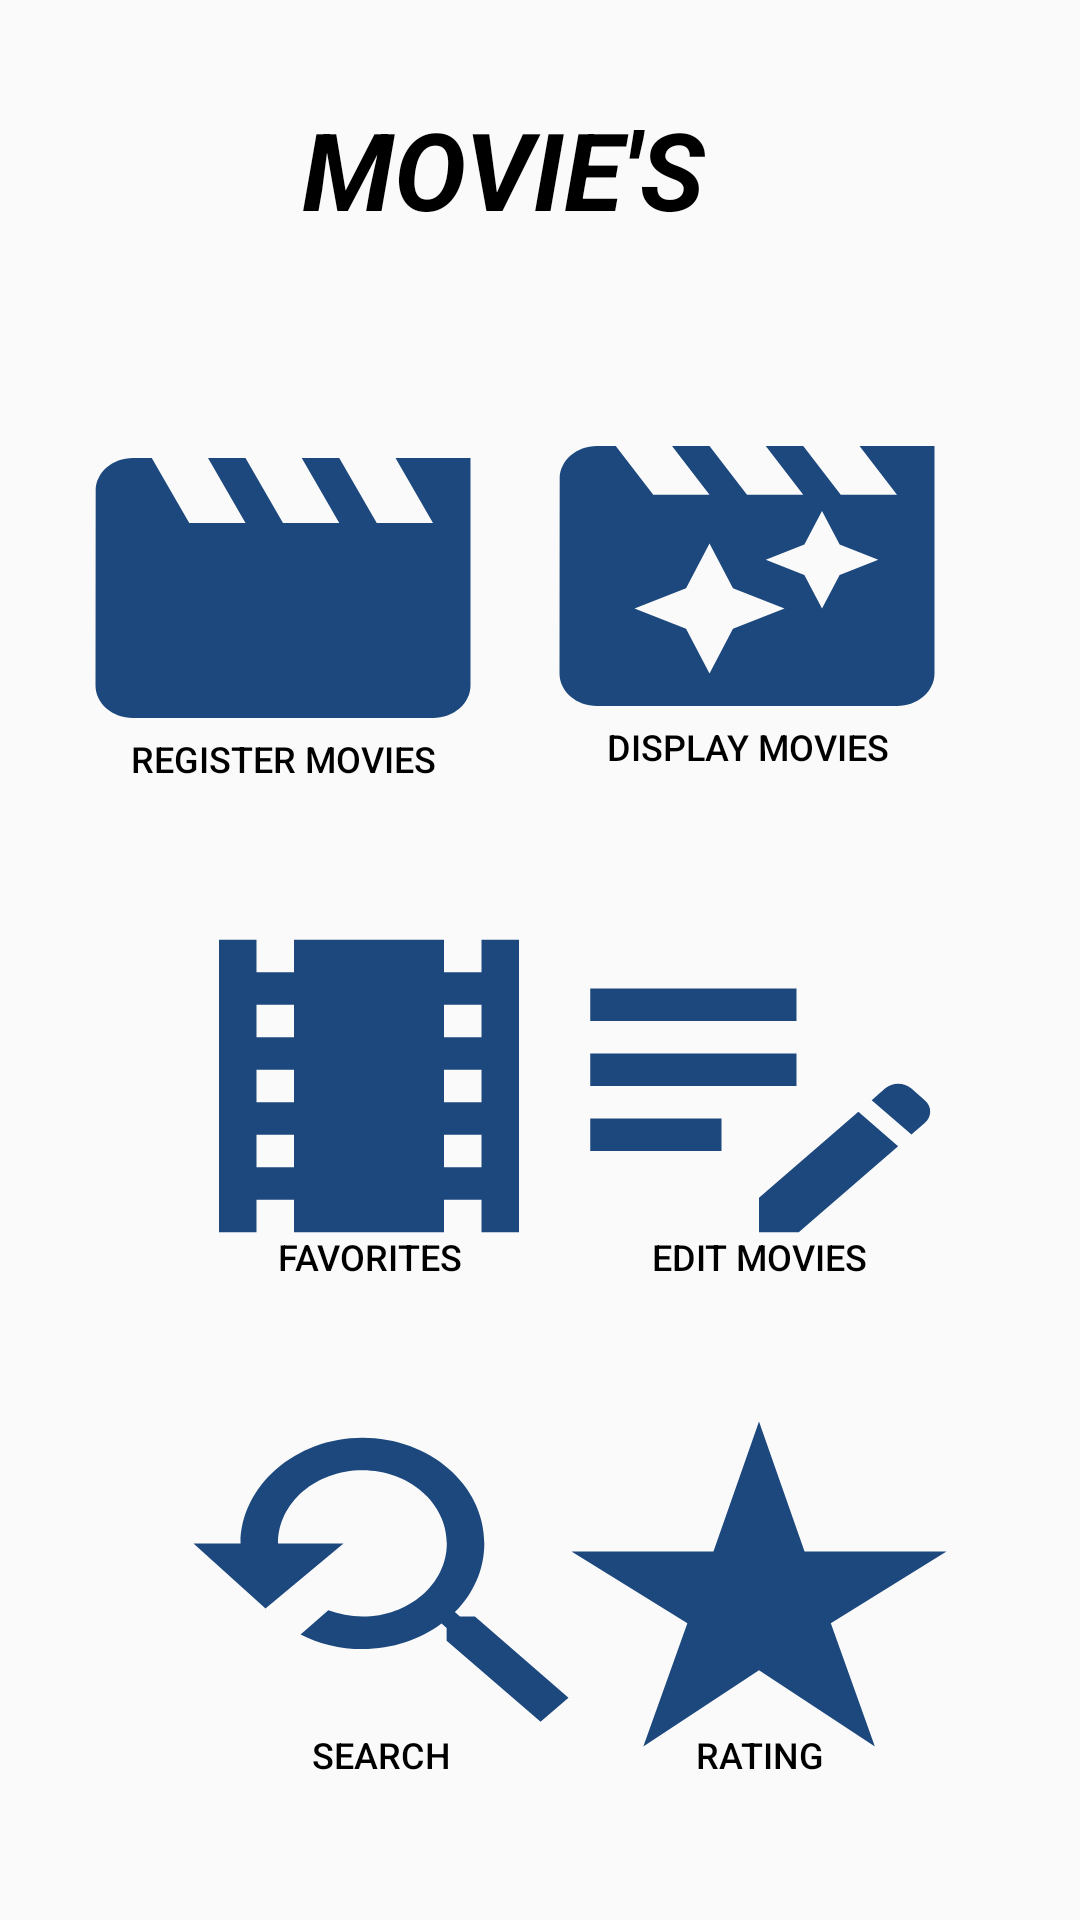

Layout XML and referenced resources for this Android screen:
<!-- AndroidManifest.xml: application theme Theme.AppCompat.Light.NoActionBar -->
<!-- res/layout/activity_intro.xml -->
<?xml version="1.0" encoding="utf-8"?>
<androidx.constraintlayout.widget.ConstraintLayout xmlns:android="http://schemas.android.com/apk/res/android"
    xmlns:app="http://schemas.android.com/apk/res-auto"
    xmlns:tools="http://schemas.android.com/tools"
    android:layout_width="match_parent"
    android:layout_height="match_parent"
    android:background="@drawable/mob2"
    tools:context=".activities.IntroActivity">

    <Button
        android:id="@+id/btnRegisterMovie"
        android:layout_width="150dp"
        android:layout_height="130dp"
        android:layout_marginStart="16dp"
        android:layout_marginTop="52dp"
        android:background="@drawable/ic_baseline_movie_creation_24"
        android:gravity="center|bottom"
        android:text="Register Movies"
        android:textColor="#000000"
        android:textSize="12sp"
        app:layout_constraintEnd_toStartOf="@+id/btnDisplayMovies"
        app:layout_constraintHorizontal_bias="0.423"
        app:layout_constraintStart_toStartOf="parent"
        app:layout_constraintTop_toBottomOf="@+id/tvMovies" />

    <Button
        android:id="@+id/btnDisplayMovies"
        android:layout_width="150dp"
        android:layout_height="130dp"
        android:layout_marginTop="48dp"
        android:layout_marginEnd="36dp"
        android:background="@drawable/ic_baseline_movie_filter_24"
        android:gravity="center|bottom"
        android:text="Display Movies"
        android:textColor="#000000"
        android:textSize="12sp"
        app:layout_constraintEnd_toEndOf="parent"
        app:layout_constraintTop_toBottomOf="@+id/tvMovies" />

    <Button
        android:id="@+id/btnFavorites"
        android:layout_width="150dp"
        android:layout_height="130dp"
        android:layout_marginStart="48dp"
        android:layout_marginTop="36dp"
        android:background="@drawable/ic_baseline_local_movies_24"
        android:gravity="center|bottom"
        android:text="Favorites"
        android:textColor="#000"
        android:textSize="12sp"
        app:layout_constraintStart_toStartOf="parent"
        app:layout_constraintTop_toBottomOf="@+id/btnRegisterMovie" />

    <Button
        android:id="@+id/btnEditMovies"
        android:layout_width="150dp"
        android:layout_height="130dp"
        android:layout_marginTop="40dp"
        android:layout_marginEnd="32dp"
        android:background="@drawable/ic_baseline_edit_note_24"
        android:gravity="bottom|center"
        android:text="Edit Movies"
        android:textColor="#000"
        android:textSize="12sp"
        app:layout_constraintEnd_toEndOf="parent"
        app:layout_constraintTop_toBottomOf="@+id/btnDisplayMovies" />

    <Button
        android:id="@+id/btnSearch"
        android:layout_width="150dp"
        android:layout_height="130dp"
        android:layout_marginStart="52dp"
        android:layout_marginTop="36dp"
        android:background="@drawable/ic_baseline_youtube_searched_for_24"
        android:gravity="center|bottom"
        android:text="Search"
        android:textColor="#000000"
        android:textSize="12sp"
        app:layout_constraintStart_toStartOf="parent"
        app:layout_constraintTop_toBottomOf="@+id/btnFavorites" />

    <Button
        android:id="@+id/btnRate"
        android:layout_width="150dp"
        android:layout_height="130dp"
        android:layout_marginTop="36dp"
        android:layout_marginEnd="32dp"
        android:background="@drawable/ic_baseline_star_rate_24"
        android:gravity="bottom|center"
        android:text="Rating"
        android:textColor="#000000"
        android:textSize="12sp"
        app:layout_constraintEnd_toEndOf="parent"
        app:layout_constraintHorizontal_bias="1.0"
        app:layout_constraintStart_toEndOf="@+id/btnSearch"
        app:layout_constraintTop_toBottomOf="@+id/btnEditMovies" />

    <TextView
        android:id="@+id/tvMovies"
        android:layout_width="159dp"
        android:layout_height="47dp"
        android:layout_marginTop="32dp"
        android:text="MOVIE'S"
        android:textColor="#000000"
        android:textSize="36sp"
        android:textStyle="bold|italic"
        app:layout_constraintEnd_toEndOf="parent"
        app:layout_constraintStart_toStartOf="parent"
        app:layout_constraintTop_toTopOf="parent" />
</androidx.constraintlayout.widget.ConstraintLayout>
<!-- resources referenced by this layout -->
<resources>
  <!-- drawable ic_baseline_edit_note_24 (drawable) -->
  <vector android:height="24dp" android:tint="#1C487E"
      android:viewportHeight="24" android:viewportWidth="24"
      android:width="24dp" xmlns:android="http://schemas.android.com/apk/res/android">
      <path android:fillColor="@android:color/white" android:pathData="M3,10h11v2H3V10zM3,8h11V6H3V8zM3,16h7v-2H3V16zM18.01,12.87l0.71,-0.71c0.39,-0.39 1.02,-0.39 1.41,0l0.71,0.71c0.39,0.39 0.39,1.02 0,1.41l-0.71,0.71L18.01,12.87zM17.3,13.58l-5.3,5.3V21h2.12l5.3,-5.3L17.3,13.58z"/>
  </vector>
  <!-- drawable ic_baseline_local_movies_24 (drawable) -->
  <vector android:height="24dp" android:tint="#1C487E"
      android:viewportHeight="24" android:viewportWidth="24"
      android:width="24dp" xmlns:android="http://schemas.android.com/apk/res/android">
      <path android:fillColor="@android:color/white" android:pathData="M18,3v2h-2L16,3L8,3v2L6,5L6,3L4,3v18h2v-2h2v2h8v-2h2v2h2L20,3h-2zM8,17L6,17v-2h2v2zM8,13L6,13v-2h2v2zM8,9L6,9L6,7h2v2zM18,17h-2v-2h2v2zM18,13h-2v-2h2v2zM18,9h-2L16,7h2v2z"/>
  </vector>
  <!-- drawable ic_baseline_movie_creation_24 (drawable) -->
  <vector android:height="24dp" android:tint="#1C487E"
      android:viewportHeight="24" android:viewportWidth="24"
      android:width="24dp" xmlns:android="http://schemas.android.com/apk/res/android">
      <path android:fillColor="@android:color/white" android:pathData="M18,4l2,4h-3l-2,-4h-2l2,4h-3l-2,-4H8l2,4H7L5,4H4c-1.1,0 -1.99,0.9 -1.99,2L2,18c0,1.1 0.9,2 2,2h16c1.1,0 2,-0.9 2,-2V4h-4z"/>
  </vector>
  <!-- drawable ic_baseline_movie_filter_24 (drawable) -->
  <vector android:height="24dp" android:tint="#1C487E"
      android:viewportHeight="24" android:viewportWidth="24"
      android:width="24dp" xmlns:android="http://schemas.android.com/apk/res/android">
      <path android:fillColor="@android:color/white" android:pathData="M18,4l2,3h-3l-2,-3h-2l2,3h-3l-2,-3L8,4l2,3L7,7L5,4L4,4c-1.1,0 -1.99,0.9 -1.99,2L2,18c0,1.1 0.9,2 2,2h16c1.1,0 2,-0.9 2,-2L22,4h-4zM11.25,15.25L10,18l-1.25,-2.75L6,14l2.75,-1.25L10,10l1.25,2.75L14,14l-2.75,1.25zM16.94,11.94L16,14l-0.94,-2.06L13,11l2.06,-0.94L16,8l0.94,2.06L19,11l-2.06,0.94z"/>
  </vector>
  <!-- drawable ic_baseline_star_rate_24 (drawable) -->
  <vector android:height="24dp" android:tint="#1C487E"
      android:viewportHeight="24" android:viewportWidth="24"
      android:width="24dp" xmlns:android="http://schemas.android.com/apk/res/android">
      <path android:fillColor="@android:color/white" android:pathData="M14.43,10l-2.43,-8l-2.43,8l-7.57,0l6.18,4.41l-2.35,7.59l6.17,-4.69l6.18,4.69l-2.35,-7.59l6.17,-4.41z"/>
  </vector>
  <!-- drawable ic_baseline_youtube_searched_for_24 (drawable) -->
  <vector android:height="24dp" android:tint="#1C487E"
      android:viewportHeight="24" android:viewportWidth="24"
      android:width="24dp" xmlns:android="http://schemas.android.com/apk/res/android">
      <path android:fillColor="@android:color/white" android:pathData="M17.01,14h-0.8l-0.27,-0.27c0.98,-1.14 1.57,-2.61 1.57,-4.23 0,-3.59 -2.91,-6.5 -6.5,-6.5s-6.5,3 -6.5,6.5H2l3.84,4 4.16,-4H6.51C6.51,7 8.53,5 11.01,5s4.5,2.01 4.5,4.5c0,2.48 -2.02,4.5 -4.5,4.5 -0.65,0 -1.26,-0.14 -1.82,-0.38L7.71,15.1c0.97,0.57 2.09,0.9 3.3,0.9 1.61,0 3.08,-0.59 4.22,-1.57l0.27,0.27v0.79l5.01,4.99L22,19l-4.99,-5z"/>
  </vector>
</resources>
